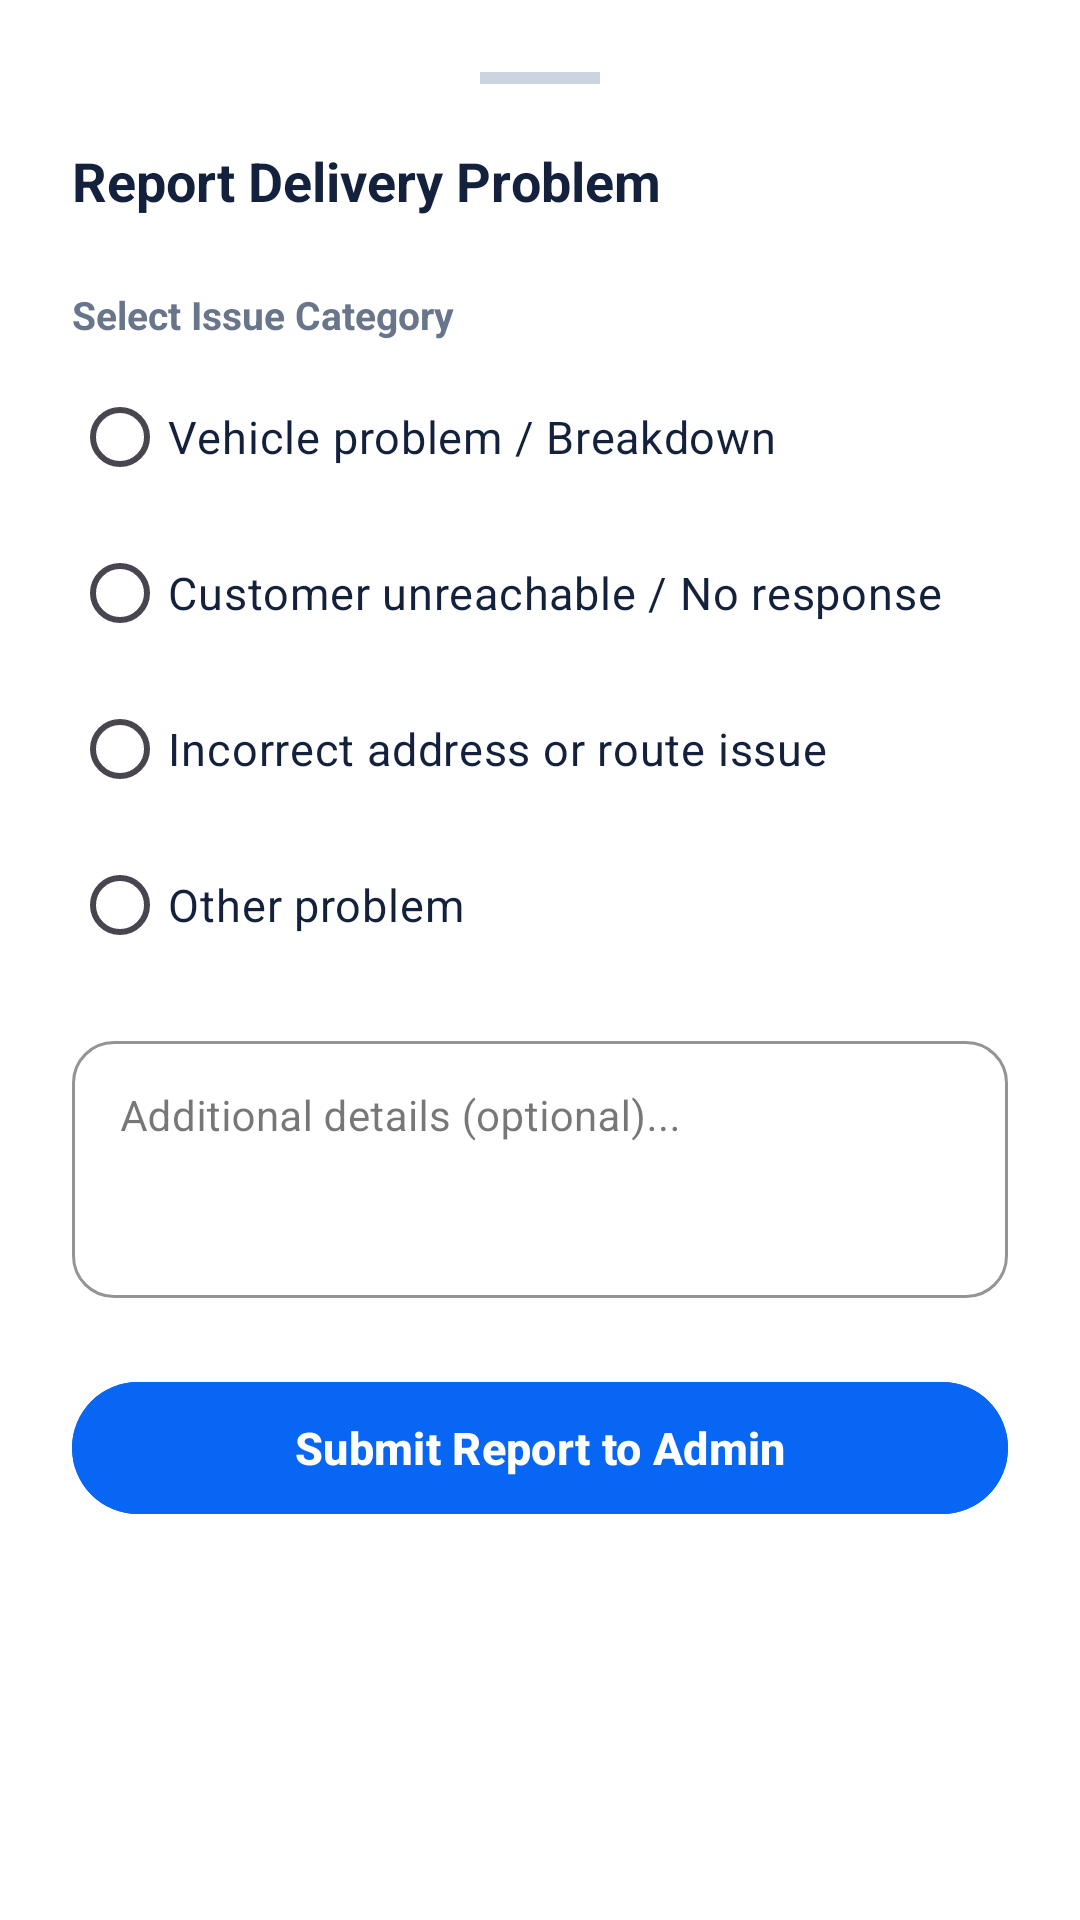

This screen was rendered from an Android layout file. Write that file and the resources it references.
<!-- AndroidManifest.xml: application theme Theme.TRIMAX -->
<!-- res/layout/dialog_report_problem.xml -->
<?xml version="1.0" encoding="utf-8"?>
<LinearLayout xmlns:android="http://schemas.android.com/apk/res/android"
    xmlns:app="http://schemas.android.com/apk/res-auto"
    android:layout_width="match_parent"
    android:layout_height="wrap_content"
    android:background="@color/card_bg"
    android:orientation="vertical"
    android:paddingHorizontal="24dp"
    android:paddingTop="24dp"
    android:paddingBottom="36dp">

    
    <View
        android:layout_width="40dp"
        android:layout_height="4dp"
        android:layout_gravity="center_horizontal"
        android:layout_marginBottom="20dp"
        android:background="#CBD5E1" />

    <RelativeLayout
        android:layout_width="match_parent"
        android:layout_height="wrap_content"
        android:layout_marginBottom="16dp">

        <TextView
            android:layout_width="wrap_content"
            android:layout_height="wrap_content"
            android:text="Report Delivery Problem"
            android:textColor="@color/text_primary"
            android:textSize="18sp"
            android:textStyle="bold" />

        <ImageView
            android:id="@+id/btnCloseDialog"
            android:layout_width="32dp"
            android:layout_height="32dp"
            android:layout_alignParentEnd="true"
            android:background="?attr/selectableItemBackgroundBorderless"
            android:clickable="true"
            android:contentDescription="Close"
            android:focusable="true"
            android:padding="6dp"
            android:src="@drawable/ic_close"
            app:tint="@color/text_secondary" />
    </RelativeLayout>

    <TextView
        android:layout_width="wrap_content"
        android:layout_height="wrap_content"
        android:layout_marginBottom="8dp"
        android:text="Select Issue Category"
        android:textColor="@color/text_secondary"
        android:textSize="13sp"
        android:textStyle="bold" />

    
    <RadioGroup
        android:id="@+id/rgProblemTypes"
        android:layout_width="match_parent"
        android:layout_height="wrap_content"
        android:orientation="vertical">

        <RadioButton
            android:id="@+id/rbVehicle"
            android:layout_width="match_parent"
            android:layout_height="wrap_content"
            android:layout_marginBottom="4dp"
            android:text="Vehicle problem / Breakdown"
            android:textColor="@color/text_primary"
            android:textSize="15sp" />

        <RadioButton
            android:id="@+id/rbCustomer"
            android:layout_width="match_parent"
            android:layout_height="wrap_content"
            android:layout_marginBottom="4dp"
            android:text="Customer unreachable / No response"
            android:textColor="@color/text_primary"
            android:textSize="15sp" />

        <RadioButton
            android:id="@+id/rbAddress"
            android:layout_width="match_parent"
            android:layout_height="wrap_content"
            android:layout_marginBottom="4dp"
            android:text="Incorrect address or route issue"
            android:textColor="@color/text_primary"
            android:textSize="15sp" />

        <RadioButton
            android:id="@+id/rbOther"
            android:layout_width="match_parent"
            android:layout_height="wrap_content"
            android:text="Other problem"
            android:textColor="@color/text_primary"
            android:textSize="15sp" />
    </RadioGroup>

    
    <com.google.android.material.textfield.TextInputLayout
        style="@style/Widget.MaterialComponents.TextInputLayout.OutlinedBox"
        android:layout_width="match_parent"
        android:layout_height="wrap_content"
        android:layout_marginTop="16dp"
        android:hint="Additional details (optional)..."
        app:boxCornerRadiusBottomEnd="14dp"
        app:boxCornerRadiusBottomStart="14dp"
        app:boxCornerRadiusTopEnd="14dp"
        app:boxCornerRadiusTopStart="14dp"
        app:boxStrokeColor="@color/primary_blue">

        <com.google.android.material.textfield.TextInputEditText
            android:id="@+id/etProblemDescription"
            android:layout_width="match_parent"
            android:layout_height="wrap_content"
            android:gravity="top"
            android:inputType="textMultiLine"
            android:lines="3"
            android:textColor="@color/text_primary"
            android:textSize="14sp" />
    </com.google.android.material.textfield.TextInputLayout>

    <com.google.android.material.button.MaterialButton
        android:id="@+id/btnSubmitReport"
        android:layout_width="match_parent"
        android:layout_height="52dp"
        android:layout_marginTop="24dp"
        android:backgroundTint="@color/primary_blue"
        android:text="Submit Report to Admin"
        android:textAllCaps="false"
        android:textColor="@android:color/white"
        android:textSize="15sp"
        android:textStyle="bold"
        app:cornerRadius="26dp" />

</LinearLayout>
<!-- resources referenced by this layout -->
<resources>
  <color name="card_bg">#FFFFFF</color>
  <color name="primary_blue">#0866F5</color>
  <color name="text_primary">#14213D</color>
  <color name="text_secondary">#68758A</color>
  <style name="Theme.TRIMAX" parent="Base.Theme.TRIMAX" />
  <style name="Base.Theme.TRIMAX" parent="Theme.Material3.DayNight.NoActionBar">
          
          
      </style>
</resources>
